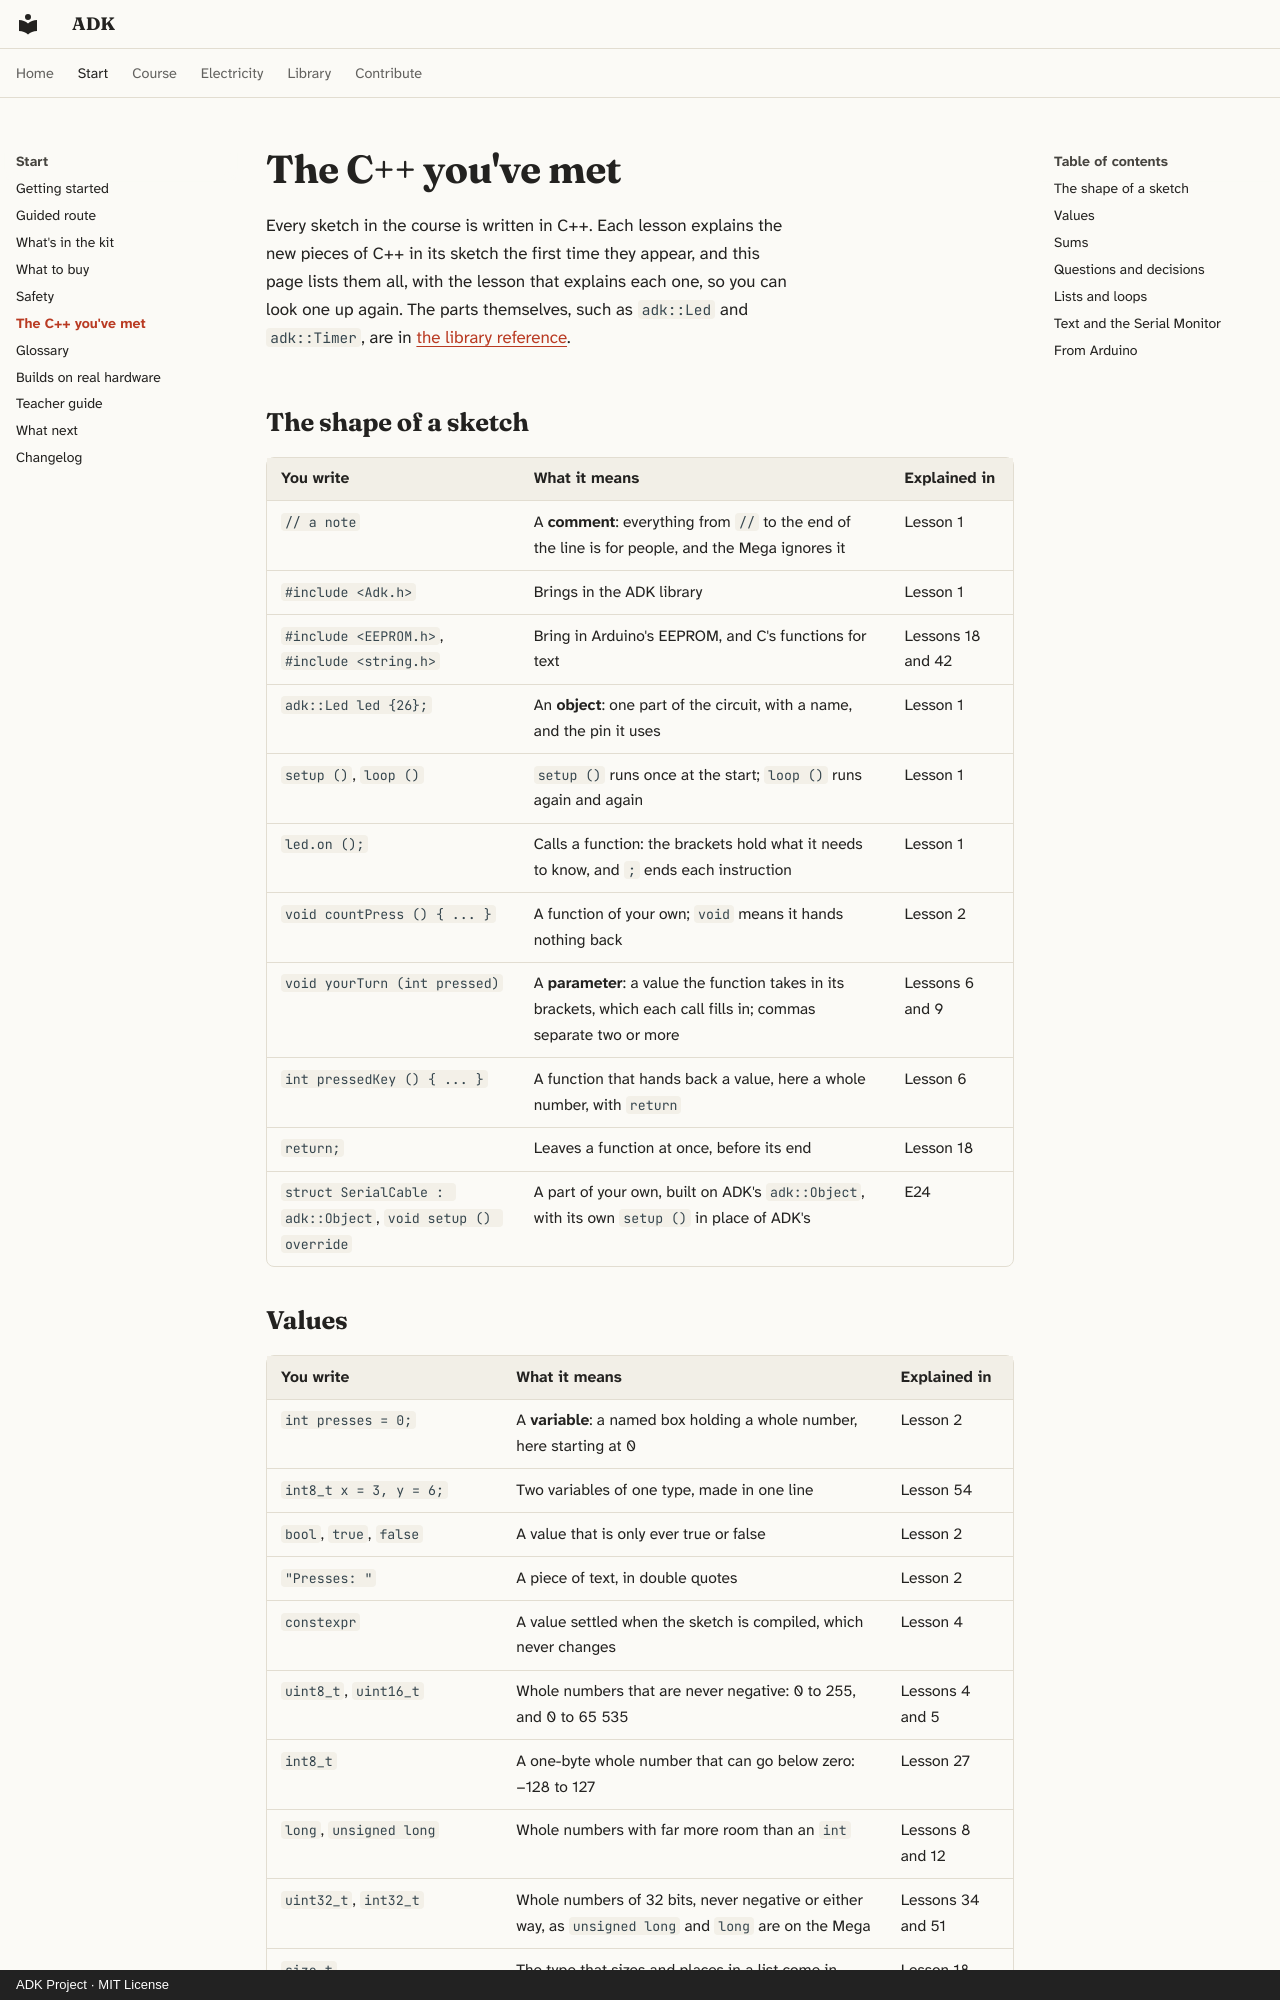

repository: spincyc/adk · page: cpp/index.html · generator: mkdocs · copyright: ADK Project · MIT License

# The C++ you've met

Every sketch in the course is written in C++. Each lesson explains the new
pieces of C++ in its sketch the first time they appear, and this page lists
them all, with the lesson that explains each one, so you can look one up
again. The parts themselves, such as `adk::Led` and `adk::Timer`, are in
[the library reference](library/index.md).

## The shape of a sketch

| You write | What it means | Explained in |
|---|---|---|
| `// a note` | A **comment**: everything from `//` to the end of the line is for people, and the Mega ignores it | Lesson 1 |
| `#include <Adk.h>` | Brings in the ADK library | Lesson 1 |
| `#include <EEPROM.h>`, `#include <string.h>` | Bring in Arduino's EEPROM, and C's functions for text | Lessons 18 and 42 |
| `adk::Led led {26};` | An **object**: one part of the circuit, with a name, and the pin it uses | Lesson 1 |
| `setup ()`, `loop ()` | `setup ()` runs once at the start; `loop ()` runs again and again | Lesson 1 |
| `led.on ();` | Calls a function: the brackets hold what it needs to know, and `;` ends each instruction | Lesson 1 |
| `void countPress () { ... }` | A function of your own; `void` means it hands nothing back | Lesson 2 |
| `void yourTurn (int pressed)` | A **parameter**: a value the function takes in its brackets, which each call fills in; commas separate two or more | Lessons 6 and 9 |
| `int pressedKey () { ... }` | A function that hands back a value, here a whole number, with `return` | Lesson 6 |
| `return;` | Leaves a function at once, before its end | Lesson 18 |
| `struct SerialCable : adk::Object`, `void setup () override` | A part of your own, built on ADK's `adk::Object`, with its own `setup ()` in place of ADK's | E24 |
